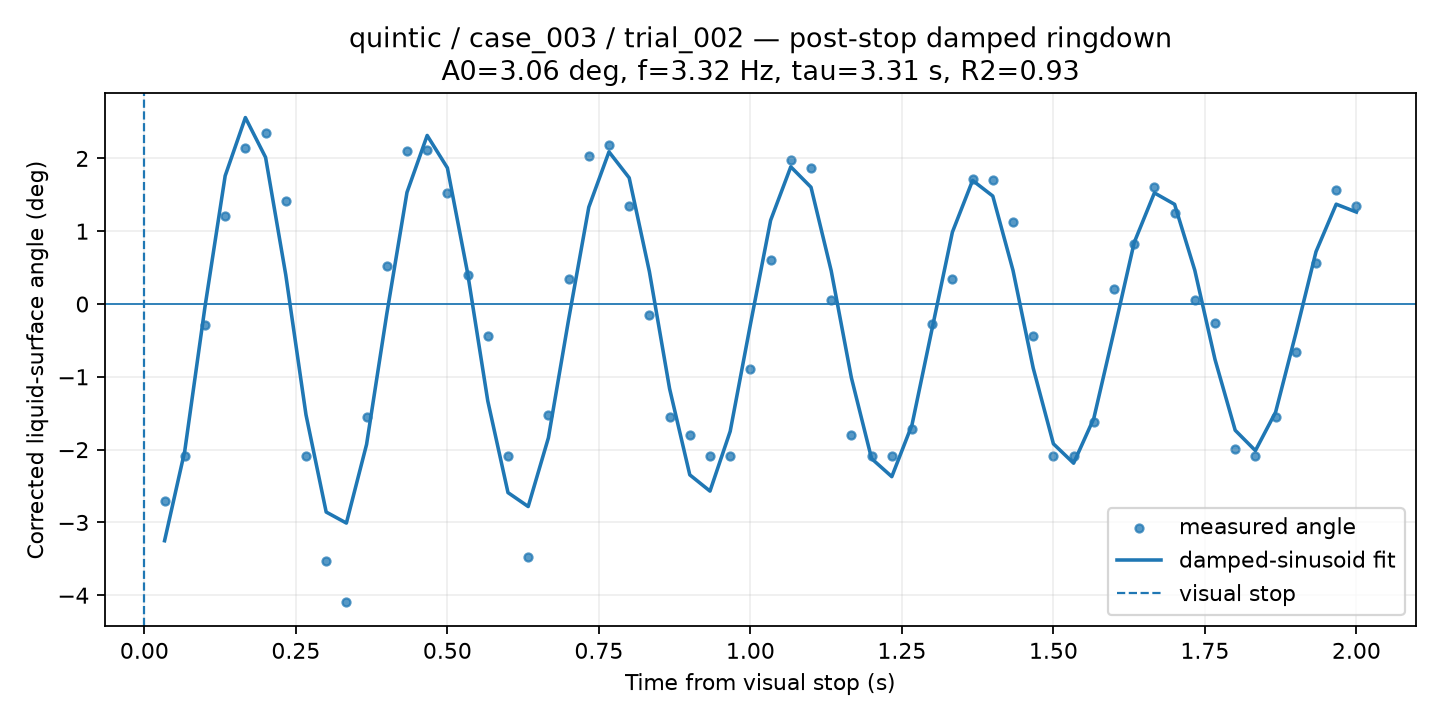

The table this chart was drawn from, first rows:
time_from_visual_stop_s, surface_angle_corrected_deg, fit_used, quality, ringdown_fit_angle_deg
0.03333, -2.705, 1, GOOD, -3.251
0.06667, -2.087, 1, GOOD, -2.017
0.1, -0.2825, 1, GOOD, -0.03879
0.1333, 1.211, 1, GOOD, 1.761
0.1667, 2.145, 1, GOOD, 2.561
0.2, 2.349, 1, GOOD, 2.014
0.2333, 1.416, 1, GOOD, 0.3996
0.2667, -2.087, 1, GOOD, -1.52
0.3, -3.523, 1, GOOD, -2.857
0.3333, -4.095, 1, GOOD, -3.009
0.3667, -1.554, 1, GOOD, -1.928
0.4, 0.5233, 1, GOOD, -0.1353
0.4333, 2.108, 1, GOOD, 1.533
0.4667, 2.118, 1, GOOD, 2.315
0.5, 1.518, 1, GOOD, 1.87
0.5333, 0.403, 1, GOOD, 0.4268
0.5667, -0.4398, 1, GOOD, -1.331
0.6, -2.087, 1, GOOD, -2.59
0.6333, -3.48, 1, GOOD, -2.782
0.6667, -1.524, 1, GOOD, -1.838
0.7, 0.3488, 1, GOOD, -0.2152
0.7333, 2.029, 1, GOOD, 1.33
0.7667, 2.178, 1, GOOD, 2.09
0.8, 1.348, 1, GOOD, 1.733
0.8333, -0.1487, 1, GOOD, 0.4454
0.8667, -1.558, 1, GOOD, -1.163
0.9, -1.806, 1, GOOD, -2.346
0.9333, -2.087, 1, GOOD, -2.57
0.9667, -2.087, 1, GOOD, -1.749
1.0, -0.8916, 1, GOOD, -0.2805
1.033, 0.6035, 1, GOOD, 1.149
1.067, 1.975, 1, GOOD, 1.885
1.1, 1.864, 1, GOOD, 1.604
1.133, 0.06171, 1, GOOD, 0.4569
1.167, -1.806, 1, GOOD, -1.013
1.2, -2.087, 1, GOOD, -2.123
1.233, -2.087, 1, GOOD, -2.371
1.267, -1.719, 1, GOOD, -1.659
1.3, -0.2792, 1, GOOD, -0.3329
1.333, 0.3495, 1, GOOD, 0.9878
1.367, 1.715, 1, GOOD, 1.697
1.4, 1.708, 1, GOOD, 1.483
1.433, 1.121, 1, GOOD, 0.4623
1.467, -0.4398, 1, GOOD, -0.8797
1.5, -2.087, 1, GOOD, -1.92
1.533, -2.087, 1, GOOD, -2.186
1.567, -1.62, 1, GOOD, -1.571
1.6, 0.2123, 1, GOOD, -0.3741
1.633, 0.8205, 1, GOOD, 0.8449
1.667, 1.605, 1, GOOD, 1.527
1.7, 1.251, 1, GOOD, 1.369
1.733, 0.04849, 1, GOOD, 0.4629
1.767, -0.2626, 1, GOOD, -0.7613
1.8, -1.99, 1, GOOD, -1.734
1.833, -2.087, 1, GOOD, -2.014
1.867, -1.555, 1, GOOD, -1.485
1.9, -0.6574, 1, GOOD, -0.4054
1.933, 0.5633, 1, GOOD, 0.7186
1.967, 1.568, 1, GOOD, 1.371
2.0, 1.351, 1, GOOD, 1.263
